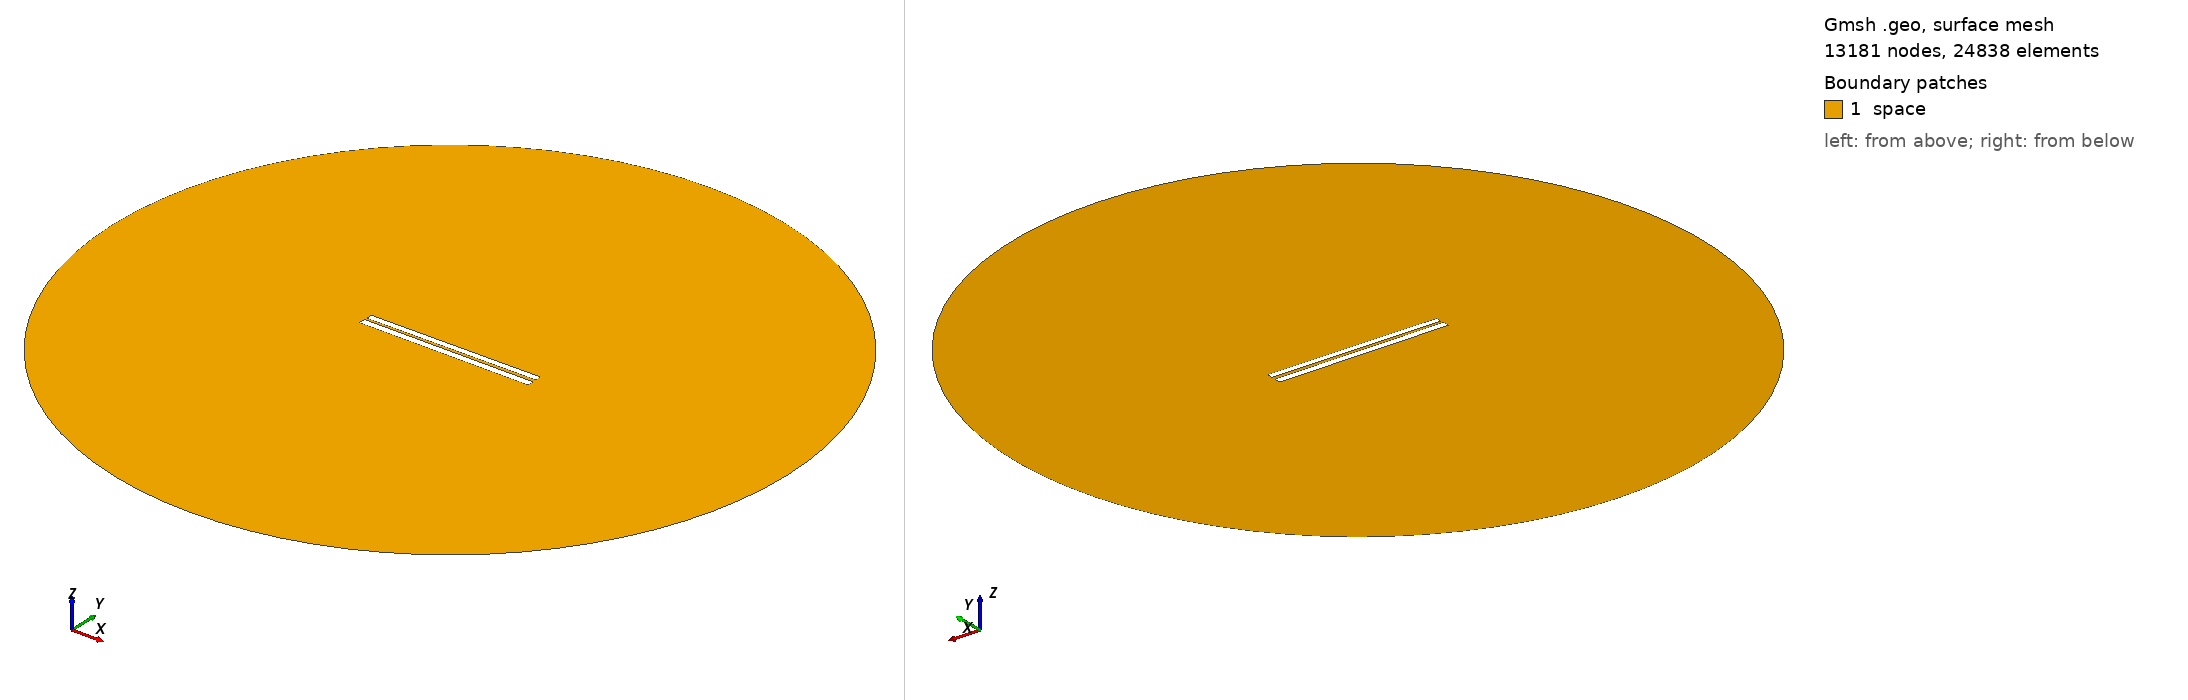

Gmsh geometry script, surface-meshed: 13181 nodes, 24838 surface elements. Boundary patches (legend numbers): 1 space. Left view from above one corner, right view from below the opposite corner. Legend entries are the model's physical surfaces. The drawing asked Gmsh for element sizes between 1% and 20% of the model's largest extent; the script's own settings can give other sizes.

=== 124.geo (drawn) ===
// Set the geometry kernel
SetFactory("OpenCASCADE");

//---------------------------------------
// Rectangles
//---------------------------------------

// Rectangle 1 (top)
Point(1) = {-49.84444444444444, 1.0166666666666666, 0, 1.0};
Point(2) = {49.84444444444444, 1.0166666666666666, 0, 1.0};
Point(3) = {49.84444444444444, 4.705555555555555, 0, 1.0};
Point(4) = {-49.84444444444444, 4.705555555555555, 0, 1.0};

Line(1) = {1, 2};
Line(2) = {2, 3};
Line(3) = {3, 4};
Line(4) = {4, 1};

Line Loop(1) = {1, 2, 3, 4};
Plane Surface(1) = {1};

Rotate { {0, 0, 1}, {0,  0.8611111111111112,  0}, 0.006 } {
  Surface{1};
}

// Rectangle 2 (bottom)
Point(5) = {-50,-0.8611111111111112, 0, 1.0};
Point(6) = { 50,-0.8611111111111112, 0, 1.0};
Point(7) = { 50,-4.861111111111111, 0, 1.0};
Point(8) = {-50,-4.861111111111111, 0, 1.0};

Line(5) = {5, 6};
Line(6) = {6, 7};
Line(7) = {7, 8};
Line(8) = {8, 5};

Line Loop(2) = {5, 6, 7, 8};
Plane Surface(2) = {2}; 


//---------------------------------------
// Circle
//---------------------------------------

// Define points
Point(9) = {0, 0, 0};        // Center
Point(10) = {200, 0, 0};     // Start point
Point(11) = {0, 200, 0};     // 90 degrees
Point(12) = {-200, 0, 0};    // 180 degrees
Point(13) = {0, -200, 0};    // 270 degrees

// Define circle arcs (each needs start, center, end)
Circle(9) = {10, 9, 11};
Circle(10) = {11, 9, 12};
Circle(11) = {12, 9, 13};
Circle(12) = {13, 9, 10};

// Define curve loop and surface if needed
Curve Loop(3) = {9, 10, 11, 12};
Surface(3) = {3};

// Subtract Rectangles from Circle
BooleanDifference{ Surface{3}; Delete; }{ Surface{1}; Surface{2}; Delete; }

//---------------------------------------
// Transfinite Lines and Surface
//---------------------------------------
r = 7;
Transfinite Line {1, 3} = 50*r Using Progression 1;
Transfinite Line {2, 4} = 2*r Using Progression 1;
Transfinite Line {5, 7} = 50*r Using Progression 1;
Transfinite Line {6, 8} = 2*r Using Progression 1;
Transfinite Line {9, 10, 11, 12} = 20 Using Progression 1;

//---------------------------------------
// Define Physical Groups
//---------------------------------------                

//--- Physical Curves
// Physical groups for boundaries
Physical Line("force_segment", 10) = {1};
Physical Line("upper_plate", 11) = {2, 3, 4};
Physical Line("lower_plate", 12) = {5, 6, 7, 8};
Physical Line("boundary", 20) = {9, 10, 11, 12};

//--- Physical Surfaces
Physical Surface("space", 30) = {3};

//---------------------------------------
// 6. Generate the Mesh
//---------------------------------------
Mesh 2;  // 2D mesh generation
